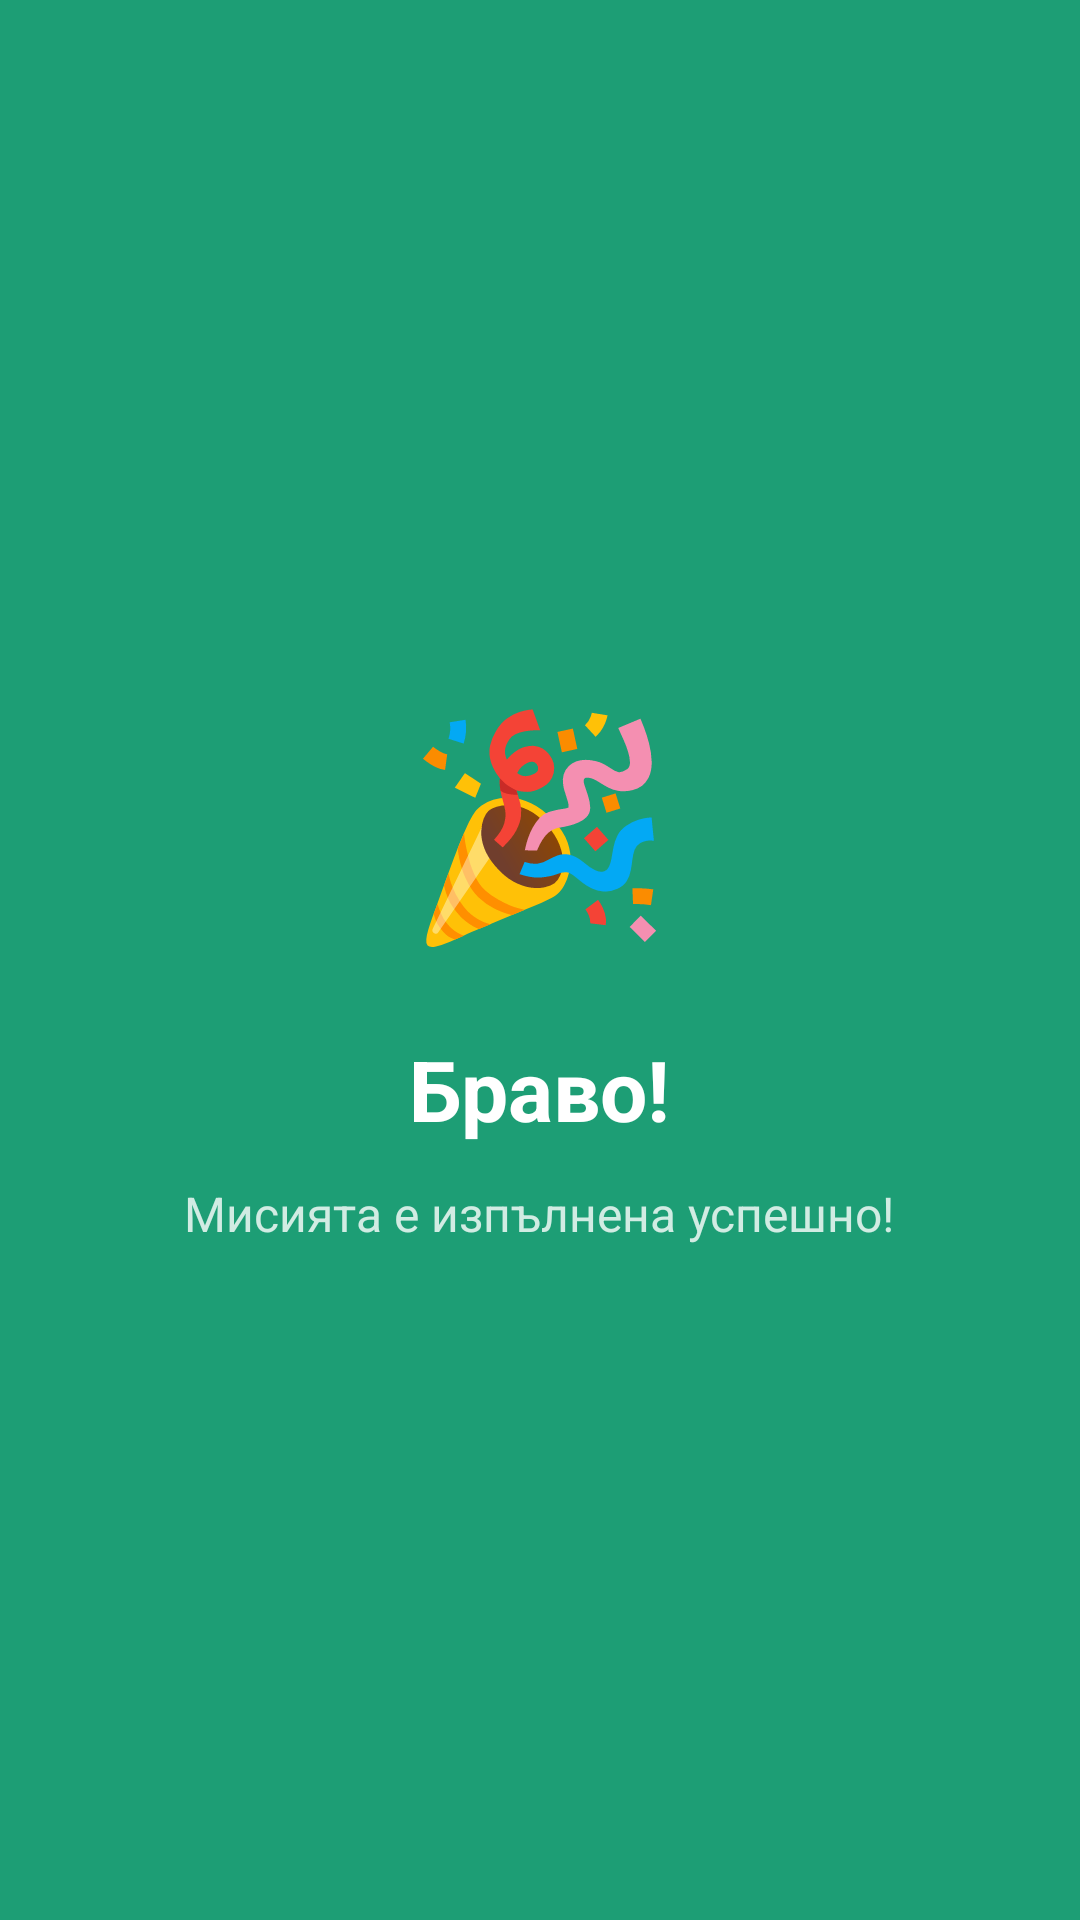

Reconstruct the res/layout file that produces this screen, plus the resources it refers to.
<!-- AndroidManifest.xml: activity theme Theme.Alarmko.NoActionBar -->
<!-- res/layout/activity_mission_success.xml -->
<?xml version="1.0" encoding="utf-8"?>
<LinearLayout
    xmlns:android="http://schemas.android.com/apk/res/android"
    android:layout_width="match_parent"
    android:layout_height="match_parent"
    android:orientation="vertical"
    android:gravity="center"
    android:background="#1D9E75">

    <TextView
        android:id="@+id/tvSuccessEmoji"
        android:layout_width="wrap_content"
        android:layout_height="wrap_content"
        android:text="🎉"
        android:textSize="72sp"
        android:layout_marginBottom="24dp"/>

    <TextView
        android:id="@+id/tvSuccessTitle"
        android:layout_width="wrap_content"
        android:layout_height="wrap_content"
        android:text="@string/mission_success_title"
        android:textSize="28sp"
        android:textStyle="bold"
        android:textColor="#FFFFFF"
        android:gravity="center"
        android:layout_marginBottom="12dp"/>

    <TextView
        android:id="@+id/tvSuccessMessage"
        android:layout_width="wrap_content"
        android:layout_height="wrap_content"
        android:text="@string/mission_success_message"
        android:textSize="16sp"
        android:textColor="#CCFFFFFF"
        android:gravity="center"
        android:paddingStart="32dp"
        android:paddingEnd="32dp"/>

</LinearLayout>
<!-- resources referenced by this layout -->
<resources>
  <string name="mission_success_message">Мисията е изпълнена успешно!</string>
  <string name="mission_success_title">Браво!</string>
  <style name="Theme.Alarmko.NoActionBar" parent="Theme.Alarmko">
          <item name="windowActionBar">false</item>
          <item name="windowNoTitle">true</item>
      </style>
  <style name="Theme.Alarmko" parent="Theme.Material3.DayNight.NoActionBar">
          <item name="colorPrimary">#1D9E75</item>
          <item name="colorOnPrimary">#FFFFFF</item>
          <item name="colorPrimaryContainer">#E1F5EE</item>
          <item name="colorSecondary">#BA7517</item>
          <item name="colorOnSecondary">#FFFFFF</item>
          <item name="colorSecondaryContainer">#FAEEDA</item>
          <item name="colorSurface">#FFFFFF</item>
          <item name="colorOnSurface">#1A1A1A</item>
          <item name="android:windowLightStatusBar">true</item>
      </style>
</resources>
